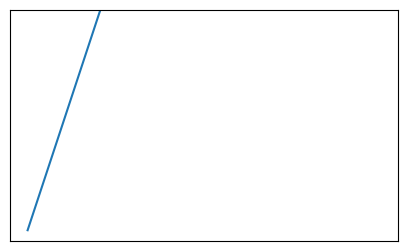

Python code for this plot: (Note: this script raises an exception after producing the figure.)
import random
import numpy as np
import matplotlib.pyplot as plt
import os

def generate_operation():
    """ Returns a random arithmetic operation symbol.

    If a random integer between 0 and 1 is 1, returns '+'. Otherwise, returns
    a random choice among '+', '-', '*', and '/'.
    """
    return random.choice(["+", "-", "*", "/"])

def generate_equation(num_terms):
    """ Generates an equation with 'num_terms' as coefficients or coefficients
    with 'x', interspersed with random arithmetic operations. Coefficients range
    from 1 to 10, with a 30% chance of including 'x' in each term.

    Parameters:
    - num_terms (int): Number of terms in the equation.

    Returns:
    - list[str]: Equation components.
    """
    terms = []
    for i in range(num_terms):
        coeficient = random.randint(1, 10)
        if random.randint(1, 10) > 3:
          terms.append(str(coeficient))
        else:
          terms.append(str(coeficient) + "x")
        if i < num_terms - 1:
          terms.append(generate_operation())
    return terms

def generate_simple_linear_question(num_terms):
    """ Generates an equation with in the same manner as "generate_equation
    but without only addition as an operation between terms.
    """
    terms = []
    for i in range(num_terms):
        coeficient = random.randint(1, 10)
        if random.randint(1, 10) > 4:
          terms.append(str(coeficient))
        else:
          terms.append(str(coeficient) + "x")
        if i < num_terms - 1:
          terms.append('+')
    return terms

def get_xs_and_ys(equation):
  equation_copy = [n for n in equation]
  colapse_multiplication_and_division(equation_copy)

  xs = np.arange(0.1, 10.1, 0.1)
  ys = np.full(xs.shape, 0.0)
  ys_temp = np.array([])

  for i, num in enumerate(equation_copy):
    if isinstance(num, np.ndarray):
      ys_temp = num
    elif num in ["+", "-", "*", "/"]:
      continue
    elif 'x' in num:
      ys_temp = xs * float(num[0])
    else:
      ys_temp = np.full(xs.shape, float(num))
    if i > 0 and equation_copy[i - 1] == '-':
      ys -= ys_temp
    else:
      ys += ys_temp

  return xs, ys

def colapse_multiplication_and_division(equation):
  i = 0
  while i < len(equation):
    term = equation[i]
    if term == '*' or term == '/':
      xs = np.arange(0.1, 10.1, 0.1)

      operation = equation[i]
      first_term = equation[i - 1]
      second_term = equation[i + 1]

      ys_temp_1 = np.array([])
      ys_temp_2 = np.array([])

      if isinstance(first_term, np.ndarray):
        ys_temp_1 = first_term
      elif 'x' in first_term:
        ys_temp_1 = xs * float(first_term[0])
      else:
        ys_temp_1 = np.full(xs.shape, float(first_term))

      if isinstance(second_term, np.ndarray):
        ys_temp_2 = second_term
      elif 'x' in second_term:
        ys_temp_2 = xs * float(second_term[0])
      else:
        ys_temp_2 = np.full(xs.shape, float(second_term))

      if operation == '*':
        equation[i] = ys_temp_1 * ys_temp_2
      else:
        equation[i] = ys_temp_1 / ys_temp_2
      equation.pop(i + 1)
      equation.pop(i - 1)
      i -= 1
    i += 1
  return equation


output_cols = 5
folder_path = "test"


for i in range(400):
    fig = plt.figure(figsize=(5, 3), dpi=30)
    ax = fig.add_subplot(111)
    
    ax.set_ylim([0, 50])
    ax.set_xticks([])
    ax.set_yticks([])
    ax.set_xticklabels([])
    ax.set_yticklabels([])

    e = generate_equation(6)
    x, y = get_xs_and_ys(e)
    ax.plot(x, y)

    image_path = os.path.join(folder_path, f'image_{i}.png')
    plt.savefig(image_path, bbox_inches='tight')
    plt.close(fig)  # Close the figure to free up memory